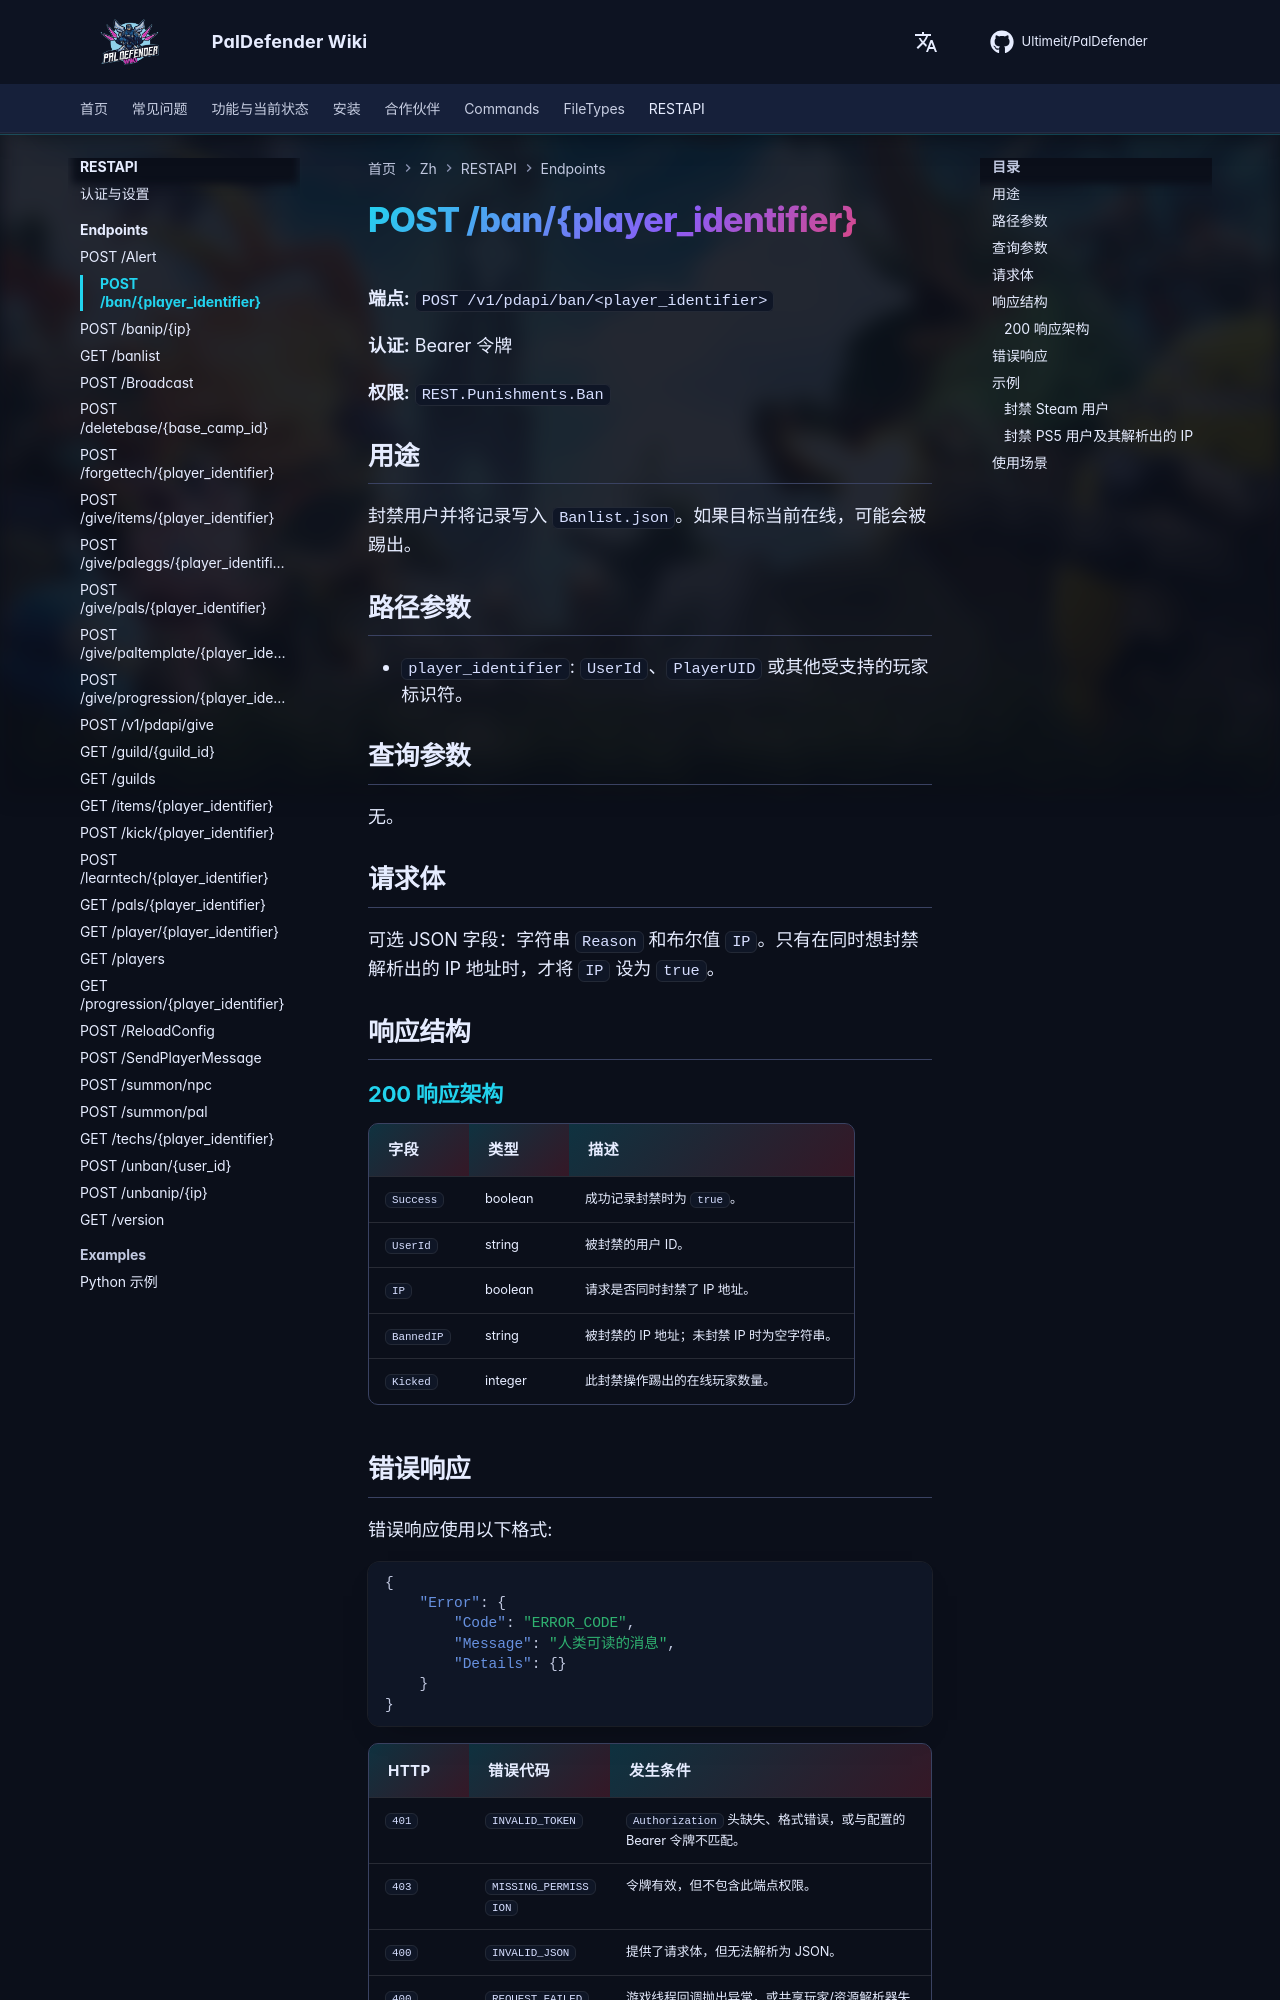

repository: Ultimeit/PalDefender · page: zh/RESTAPI/Endpoints/ban/index.html · generator: mkdocs

# POST /ban/{player_identifier}



**端点:** `POST /v1/pdapi/ban/<player_identifier>`

**认证:** Bearer 令牌

**权限:** `REST.Punishments.Ban`

## 用途

封禁用户并将记录写入 `Banlist.json`。如果目标当前在线，可能会被踢出。

## 路径参数

- `player_identifier`: `UserId`、`PlayerUID` 或其他受支持的玩家标识符。

## 查询参数

无。

## 请求体

可选 JSON 字段：字符串 `Reason` 和布尔值 `IP`。只有在同时想封禁解析出的 IP 地址时，才将 `IP` 设为 `true`。

## 响应结构

--8<-- "_snippets/zh/restapi/schemas/ban.md"
